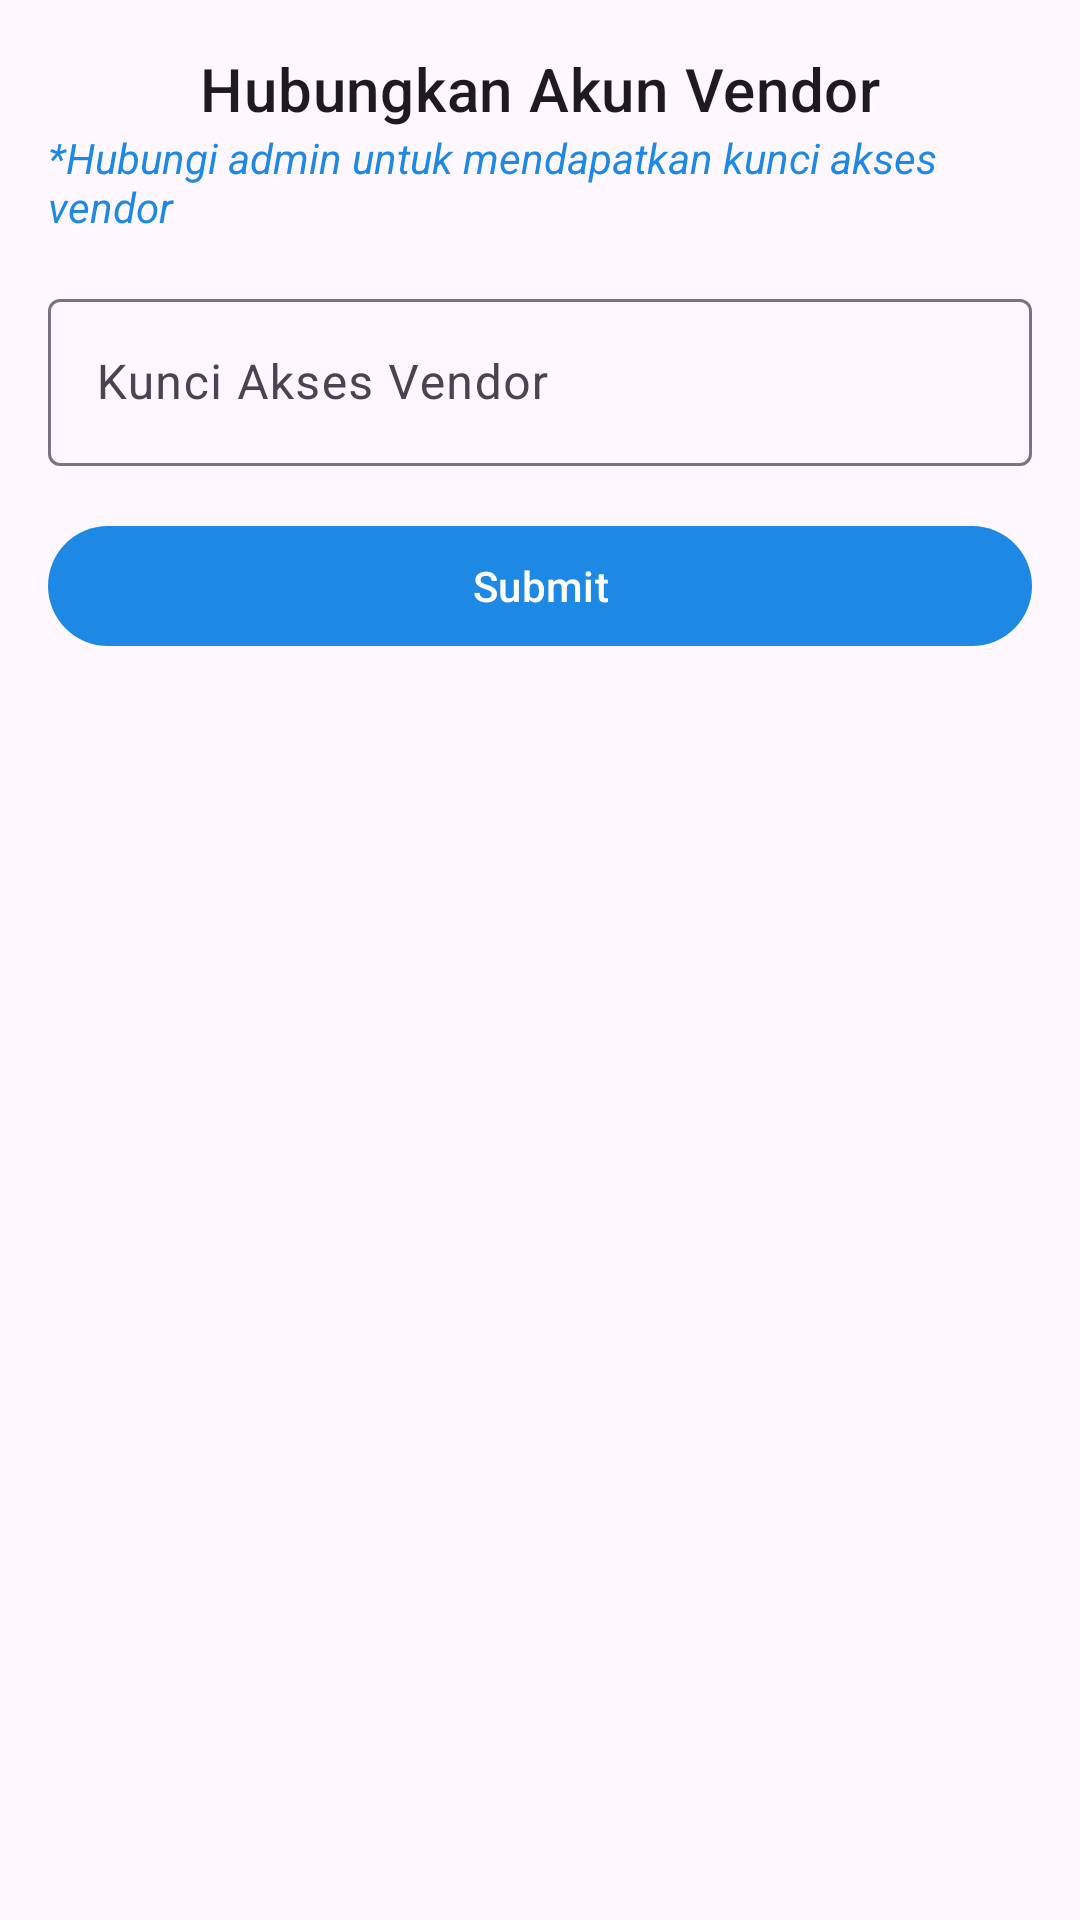

This screen was rendered from an Android layout file. Write that file and the resources it references.
<!-- AndroidManifest.xml: application theme Theme.MAPProject -->
<!-- res/layout/dialog_vendor_bind.xml -->
<?xml version="1.0" encoding="utf-8"?>
<androidx.constraintlayout.widget.ConstraintLayout xmlns:android="http://schemas.android.com/apk/res/android"
    xmlns:app="http://schemas.android.com/apk/res-auto"
    xmlns:tools="http://schemas.android.com/tools"
    android:layout_width="match_parent"
    android:layout_height="wrap_content"
    android:padding="16dp"
    >

    
    <com.google.android.material.textview.MaterialTextView
        android:id="@+id/bindDialogTitle"
        android:layout_width="wrap_content"
        android:layout_height="wrap_content"
        android:text="Hubungkan Akun Vendor"
        android:textAppearance="?attr/textAppearanceHeadline6"
        app:layout_constraintEnd_toEndOf="parent"
        app:layout_constraintStart_toStartOf="parent"
        app:layout_constraintTop_toTopOf="parent" />

    
    <com.google.android.material.textview.MaterialTextView
        android:id="@+id/bindDialogSubtitle"
        android:layout_width="wrap_content"
        android:layout_height="wrap_content"
        android:text="*Hubungi admin untuk mendapatkan kunci akses vendor"
        android:textColor="?attr/colorOnSurface"
        android:textStyle="italic"
        app:layout_constraintEnd_toEndOf="parent"
        app:layout_constraintStart_toStartOf="parent"
        app:layout_constraintTop_toBottomOf="@id/bindDialogTitle" />

    
    <com.google.android.material.textfield.TextInputLayout
        android:id="@+id/textInputLayout"
        android:layout_width="match_parent"
        android:layout_height="wrap_content"
        android:layout_marginTop="16dp"
        app:layout_constraintEnd_toEndOf="parent"
        app:layout_constraintStart_toStartOf="parent"
        app:layout_constraintTop_toBottomOf="@id/bindDialogSubtitle">

        <com.google.android.material.textfield.TextInputEditText
            android:id="@+id/vendorBindEditText"
            android:layout_width="match_parent"
            android:layout_height="wrap_content"
            android:hint="Kunci Akses Vendor" />
    </com.google.android.material.textfield.TextInputLayout>

    
    <com.google.android.material.button.MaterialButton
        android:id="@+id/submitButton"
        android:layout_width="0dp"
        android:layout_height="wrap_content"
        android:layout_marginTop="16dp"
        android:text="Submit"
        app:layout_constraintEnd_toEndOf="parent"
        app:layout_constraintStart_toStartOf="parent"
        app:layout_constraintTop_toBottomOf="@id/textInputLayout" />
</androidx.constraintlayout.widget.ConstraintLayout>
<!-- resources referenced by this layout -->
<resources>
  <style name="Theme.MAPProject" parent="Base.Theme.MAPProject" />
  <style name="Base.Theme.MAPProject" parent="Theme.Material3.DayNight.NoActionBar">
          
          <item name="colorPrimary">@color/primary_color</item>
          <item name="colorPrimaryVariant">@color/primary_dark_color</item>
          <item name="colorOnPrimary">@color/pure_white</item> 
          <item name="colorSecondary">@color/accent_color</item>
          <item name="colorSecondaryVariant">@color/primary_light_color</item>
          <item name="colorOnSecondary">@color/pure_white</item>
          <item name="colorOnBackground">@color/primary_color</item> 
          <item name="colorSurface">@color/off_white</item> 
          <item name="colorOnSurface">@color/primary_color</item> 
          <item name="android:buttonStyle">@style/Widget.MAPProject.Button</item> 
      </style>
  <color name="primary_color">#1E88E5</color>
  <color name="primary_dark_color">#1565C0</color>
  <color name="pure_white">#FFFFFF</color>
  <color name="accent_color">#FFC107</color>
  <color name="primary_light_color">#90CAF9</color>
  <color name="off_white">#F8F8FF</color>
  <style name="Widget.MAPProject.Button" parent="Widget.Material3.Button">
          <item name="android:background">@color/off_white</item> 
          <item name="android:textColor">@color/primary_color</item> 
      </style>
</resources>
